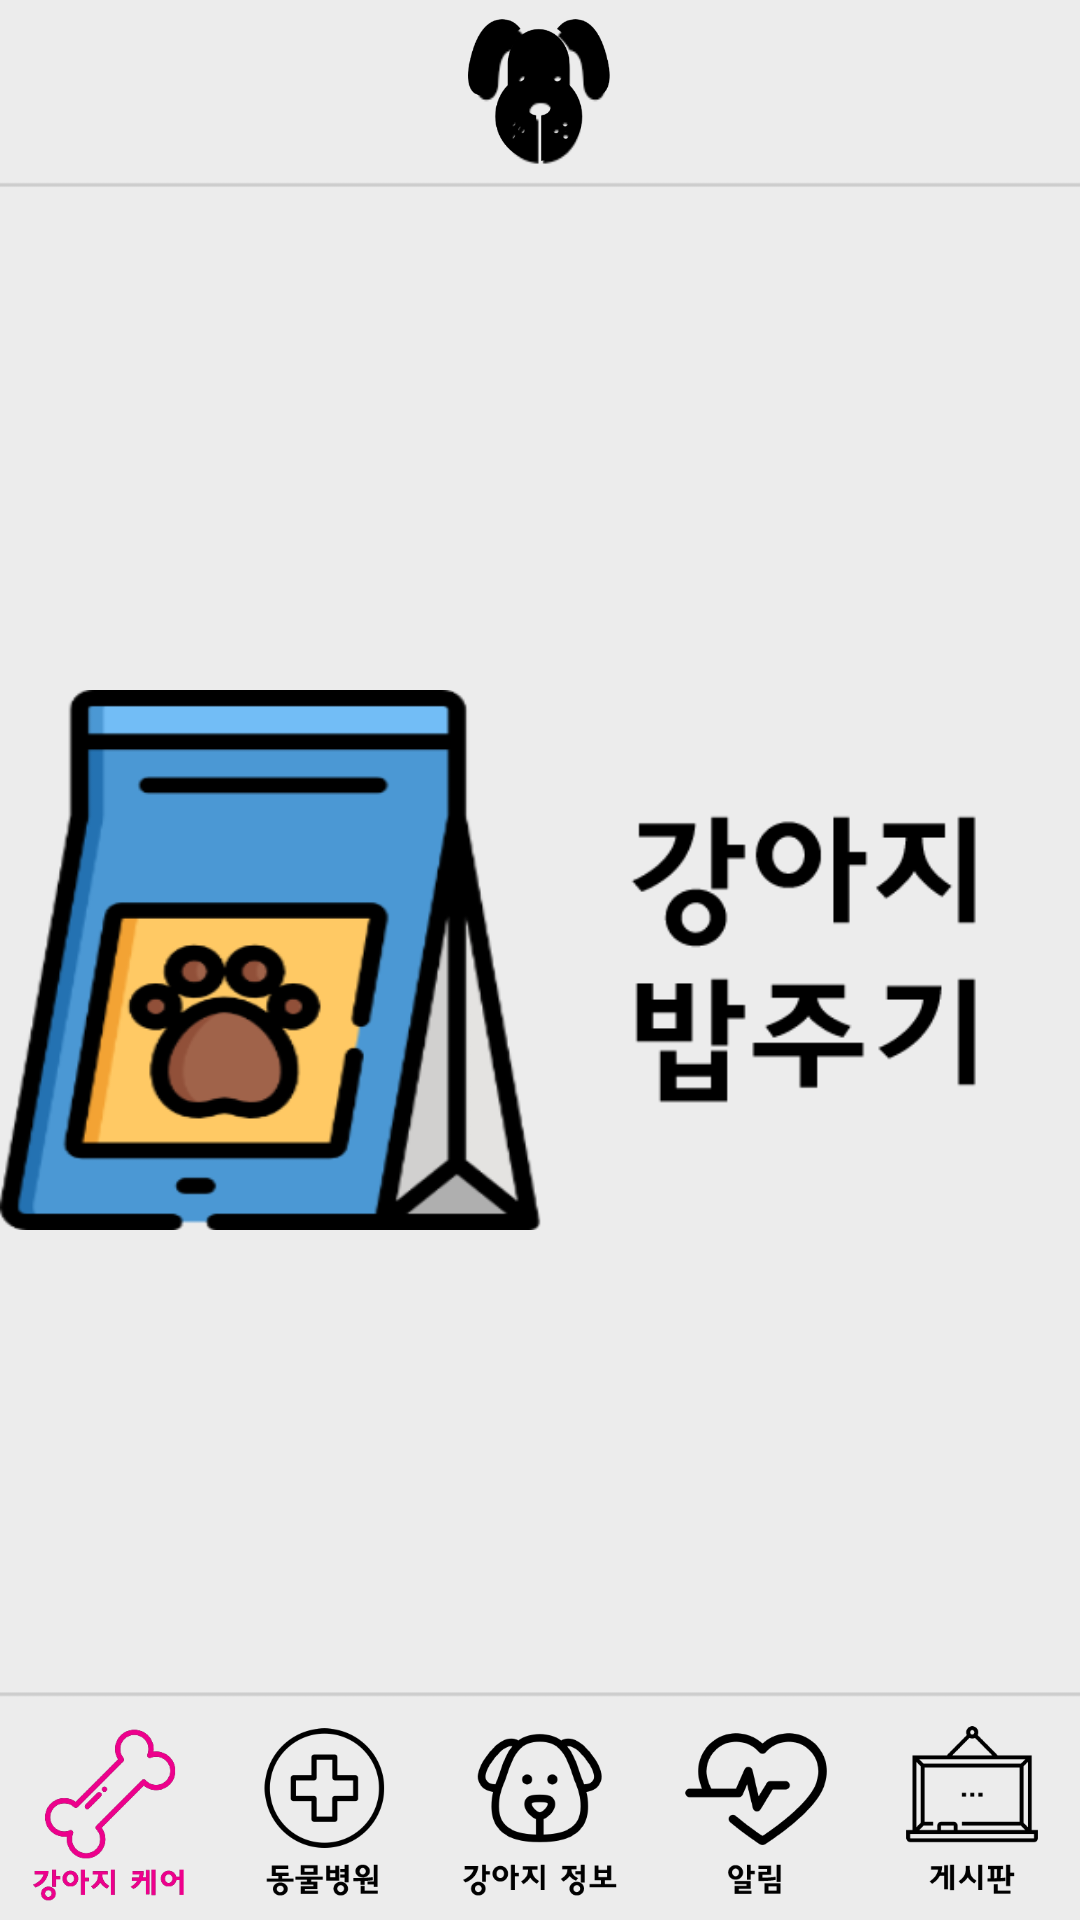

Here is an Android app screen rendered from its layout file. Give the layout XML and the strings, colors and styles it references.
<!-- AndroidManifest.xml: application theme AppTheme -->
<!-- res/layout/activity_care.xml -->
<?xml version="1.0" encoding="utf-8"?>
<RelativeLayout xmlns:android="http://schemas.android.com/apk/res/android"
    xmlns:app="http://schemas.android.com/apk/res-auto"
    xmlns:tools="http://schemas.android.com/tools"
    android:layout_width="match_parent"
    android:layout_height="match_parent"
    tools:context=".CareActivity"
    android:background="@drawable/main_background">

    <ImageView
        android:src="@drawable/dogdogface"
        android:id="@+id/mainButton"
        android:layout_width="60dp"
        android:layout_height="60dp"
        android:layout_centerHorizontal="true"
        android:onClick="mainClick"/>



    <ImageView
        android:id="@+id/foodButton1"
        android:layout_width="wrap_content"
        android:layout_height="match_parent"
        android:src = "@drawable/asd"
        android:onClick="foodClick"
        android:layout_center="true"/>
    <ImageView
        android:id="@+id/voiceButton1"
        android:layout_width="wrap_content"
        android:layout_height="match_parent"
        android:src = "@drawable/v1"
        android:onClick="voiceClick"
        android:layout_above="@id/foodButton1"
        />

    <ImageView
        android:id="@+id/streamingButton1"
        android:layout_width="wrap_content"
        android:layout_height="match_parent"
        android:src = "@drawable/s1"
        android:onClick="streamingClick"
        android:layout_below="@id/foodButton1"
        />

    <LinearLayout
        android:id="@+id/linear1"
        android:layout_width="match_parent"
        android:layout_height="wrap_content"
        android:orientation="horizontal"
        android:layout_alignParentBottom="true"
        >

        <ImageView
            android:id="@+id/imageView1"
            android:layout_width="0dp"
            android:layout_height="70dp"
            android:layout_weight="1"
            android:src="@drawable/care2" />

        <ImageView
            android:id="@+id/imageView2"
            android:layout_width="0dp"
            android:layout_height="70dp"
            android:layout_weight="1"
            android:src="@drawable/hospital"
            android:onClick="hospitalClick"/>

        <ImageView
            android:id="@+id/imageView3"
            android:layout_width="0dp"
            android:layout_height="70dp"
            android:layout_weight="1"
            android:src="@drawable/info"
            android:onClick="infoClick"/>

        <ImageView
            android:id="@+id/imageView4"
            android:layout_width="0dp"
            android:layout_height="70dp"
            android:layout_weight="1"
            android:src="@drawable/notice"
            android:onClick="noticeClick"/>

        <ImageView
            android:id="@+id/imageView5"
            android:layout_width="0dp"
            android:layout_height="70dp"
            android:layout_weight="1"
            android:src="@drawable/board"
            android:onClick="boardClick"/>

    </LinearLayout>


</RelativeLayout>
<!-- resources referenced by this layout -->
<resources>
  <!-- drawable asd: png bitmap (drawable, 35543 bytes) -->
  <!-- drawable board: png bitmap (drawable, 3853 bytes) -->
  <!-- drawable care2: png bitmap (drawable, 14198 bytes) -->
  <!-- drawable dogdogface: png bitmap (drawable, 12239 bytes) -->
  <!-- drawable hospital: png bitmap (drawable, 6547 bytes) -->
  <!-- drawable info: png bitmap (drawable, 7869 bytes) -->
  <!-- drawable main_background: png bitmap (drawable, 4913 bytes) -->
  <!-- drawable notice: png bitmap (drawable, 6119 bytes) -->
  <!-- drawable s1: png bitmap (drawable, 20629 bytes) -->
  <!-- drawable v1: png bitmap (drawable, 21787 bytes) -->
  <style name="AppTheme" parent="Theme.AppCompat.Light.DarkActionBar">
          
          <item name="colorPrimary">@color/colorPrimary</item>
          <item name="colorPrimaryDark">@color/colorPrimaryDark</item>
          <item name="colorAccent">@color/colorAccent</item>
          <item name="windowActionBar">false</item>
          <item name="windowNoTitle">true</item>
  
      </style>
  <!-- not gathered from this repository: default colours our renderer supplied (Android Studio template values) -->
  <color name="colorPrimary">#FF6200EE</color>
  <color name="colorPrimaryDark">#FF3700B3</color>
  <color name="colorAccent">#FF03DAC5</color>
</resources>
